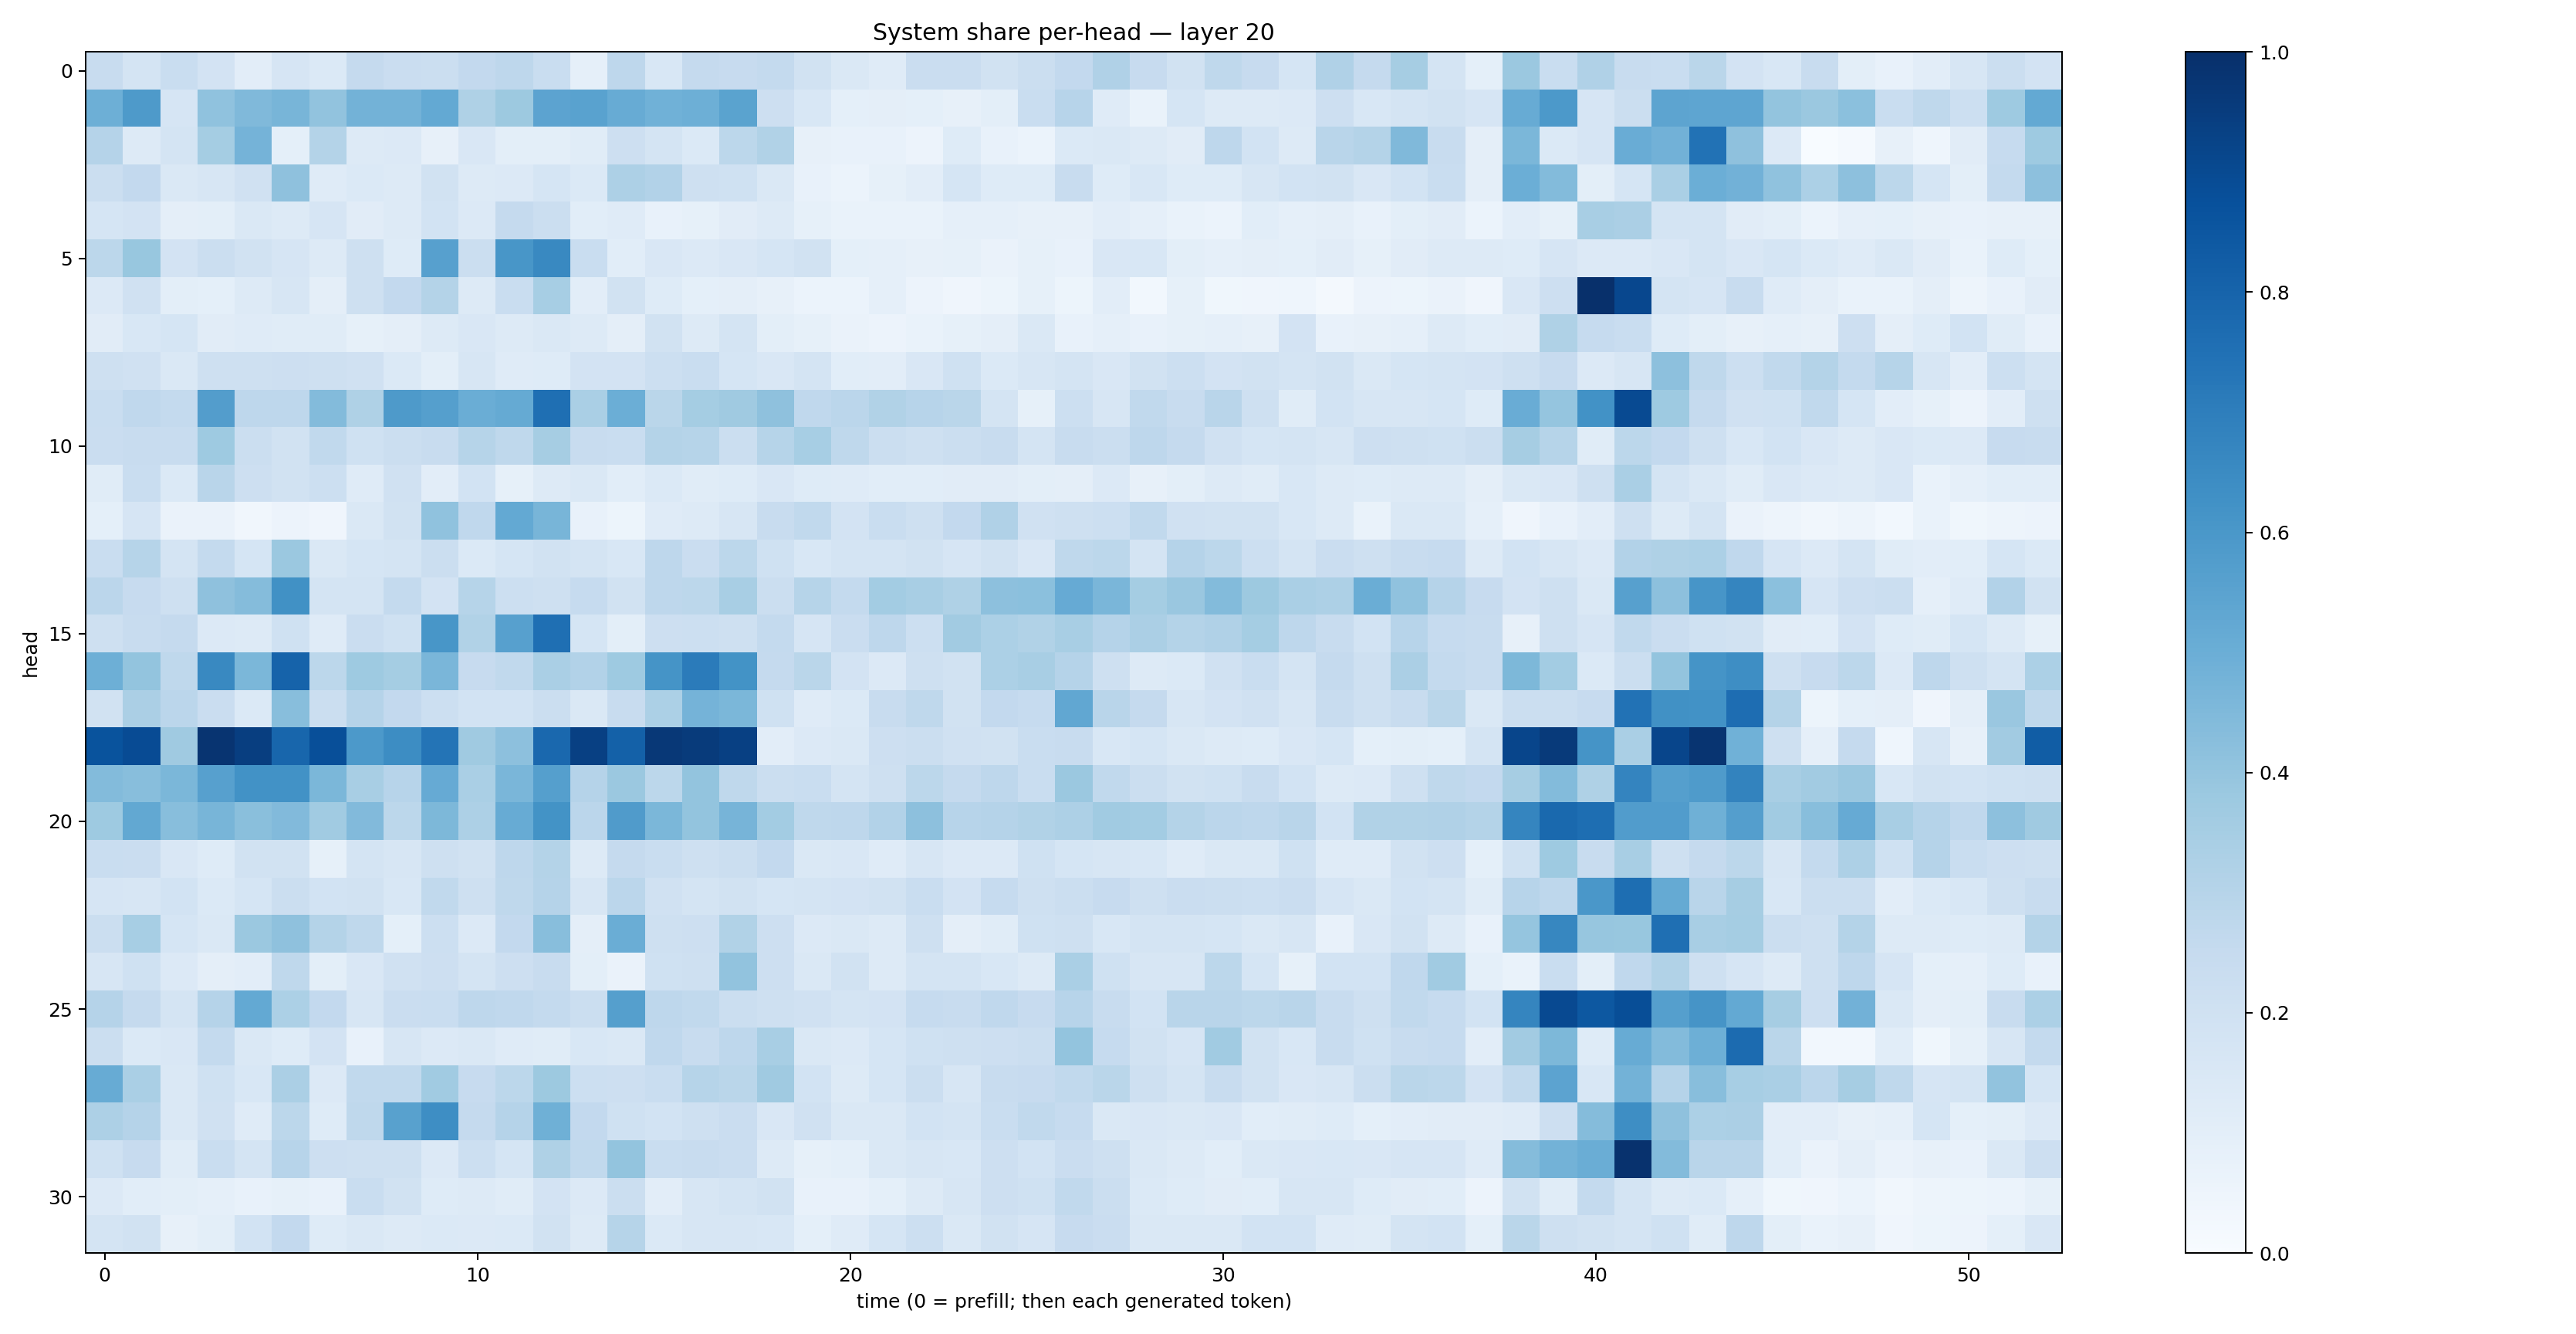

The file beside this chart, header and first rows:
0.23778471, 0.17880914, 0.23079439, 0.18221988, 0.10365737, 0.1673885, 0.1386061, 0.2514928, 0.2276682, 0.22373445, 0.25807136, 0.2761941, 0.23082109, 0.08932331, 0.27623773, 0.15600884, 0.25142437, 0.24300507, 0.25553912, 0.19050504, 0.14177196, 0.12097473, 0.2276515, 0.22971162
0.4945, 0.5894, 0.1674, 0.4089, 0.4486, 0.4651, 0.405, 0.4783, 0.4773, 0.5226, 0.3222, 0.3762, 0.5457, 0.5546, 0.5089, 0.4848, 0.4928, 0.5473, 0.2141, 0.153, 0.09005, 0.09508, 0.09218, 0.07982
0.302, 0.1324, 0.1775, 0.3522, 0.4739, 0.09144, 0.3053, 0.13, 0.1348, 0.07964, 0.1495, 0.09994, 0.1, 0.1167, 0.2141, 0.1777, 0.1405, 0.2811, 0.3158, 0.07868, 0.07433, 0.07716, 0.0565, 0.1235
0.2194, 0.2614, 0.148, 0.1639, 0.1972, 0.4107, 0.1207, 0.137, 0.1286, 0.1947, 0.1323, 0.1358, 0.1681, 0.1368, 0.3253, 0.3096, 0.2096, 0.1999, 0.1418, 0.07549, 0.06157, 0.08523, 0.1054, 0.1698
0.1682, 0.1823, 0.09383, 0.09853, 0.1448, 0.1323, 0.1678, 0.11, 0.1265, 0.186, 0.1357, 0.2507, 0.2256, 0.1078, 0.1185, 0.07646, 0.08236, 0.1126, 0.1292, 0.08536, 0.06979, 0.06917, 0.06911, 0.08762
0.2781, 0.3899, 0.1803, 0.2212, 0.1911, 0.1656, 0.1252, 0.2081, 0.1238, 0.5621, 0.2229, 0.6045, 0.6592, 0.2333, 0.1089, 0.1514, 0.1348, 0.1495, 0.1689, 0.1881, 0.09162, 0.08885, 0.07861, 0.08417
0.1342, 0.1984, 0.09777, 0.09217, 0.1265, 0.1629, 0.09745, 0.2069, 0.258, 0.306, 0.1254, 0.2315, 0.3474, 0.1052, 0.1887, 0.1232, 0.09033, 0.09414, 0.07909, 0.0599, 0.05967, 0.08784, 0.05576, 0.04274
0.1094, 0.1562, 0.1695, 0.111, 0.1192, 0.1164, 0.1155, 0.08368, 0.09719, 0.1266, 0.1496, 0.1299, 0.1466, 0.1308, 0.09664, 0.1905, 0.1272, 0.1768, 0.1003, 0.0855, 0.06395, 0.05621, 0.06693, 0.08208
0.204, 0.1989, 0.1427, 0.2069, 0.2076, 0.2136, 0.2076, 0.1957, 0.1395, 0.101, 0.1635, 0.1198, 0.1215, 0.181, 0.1798, 0.2162, 0.2312, 0.1713, 0.1488, 0.1729, 0.1069, 0.1039, 0.1513, 0.2029
0.2336, 0.2664, 0.2571, 0.5727, 0.2746, 0.2736, 0.4377, 0.3236, 0.5882, 0.5645, 0.5005, 0.5183, 0.7572, 0.3364, 0.4978, 0.2888, 0.3543, 0.3702, 0.4125, 0.2684, 0.2828, 0.3158, 0.295, 0.2865
0.2284, 0.2386, 0.2407, 0.3719, 0.2249, 0.1948, 0.2643, 0.2005, 0.2247, 0.24, 0.2998, 0.271, 0.3485, 0.2394, 0.2329, 0.3055, 0.2969, 0.224, 0.3, 0.344, 0.2718, 0.2231, 0.204, 0.2244
0.1165, 0.2333, 0.1381, 0.2898, 0.214, 0.1921, 0.2178, 0.1189, 0.198, 0.1031, 0.1837, 0.08432, 0.1324, 0.142, 0.1059, 0.1403, 0.117, 0.1213, 0.1513, 0.1246, 0.1205, 0.1059, 0.1083, 0.1125
0.08987, 0.1657, 0.06505, 0.06418, 0.03505, 0.05786, 0.04121, 0.1427, 0.1916, 0.407, 0.2681, 0.5234, 0.4652, 0.07356, 0.05301, 0.1191, 0.1317, 0.1597, 0.2365, 0.2627, 0.1802, 0.2328, 0.205, 0.2579
0.2323, 0.2985, 0.178, 0.2561, 0.1701, 0.3803, 0.1436, 0.1698, 0.1764, 0.22, 0.1394, 0.1693, 0.1891, 0.178, 0.1525, 0.2759, 0.2304, 0.2803, 0.2029, 0.1529, 0.1758, 0.1782, 0.1907, 0.165
0.2818, 0.2424, 0.2087, 0.4102, 0.4364, 0.6251, 0.179, 0.1775, 0.2561, 0.1829, 0.2978, 0.2162, 0.2043, 0.2495, 0.1883, 0.274, 0.2781, 0.3416, 0.2262, 0.2985, 0.2564, 0.3577, 0.3417, 0.3231
0.2098, 0.2347, 0.2509, 0.1365, 0.1271, 0.2019, 0.121, 0.2294, 0.2024, 0.6017, 0.3131, 0.5593, 0.7567, 0.1691, 0.1008, 0.2123, 0.2186, 0.205, 0.2553, 0.1663, 0.2279, 0.2761, 0.2158, 0.3619
0.4931, 0.4021, 0.2729, 0.6579, 0.4598, 0.8016, 0.2795, 0.3717, 0.3539, 0.4631, 0.2439, 0.2648, 0.3381, 0.3096, 0.3718, 0.6143, 0.7101, 0.6186, 0.2504, 0.2879, 0.1833, 0.1349, 0.2095, 0.1903
0.1931, 0.3328, 0.2823, 0.2303, 0.139, 0.4287, 0.2248, 0.3015, 0.2591, 0.2163, 0.1853, 0.1848, 0.2243, 0.1419, 0.2367, 0.3318, 0.474, 0.4599, 0.1993, 0.1203, 0.1389, 0.2363, 0.2713, 0.1953
0.8656, 0.893, 0.3702, 0.9808, 0.9431, 0.7902, 0.8819, 0.5912, 0.6408, 0.7361, 0.3679, 0.4148, 0.7826, 0.9353, 0.8121, 0.9678, 0.9559, 0.9342, 0.1026, 0.1344, 0.1484, 0.2142, 0.2227, 0.1982
0.4386, 0.4295, 0.4601, 0.5623, 0.6223, 0.6231, 0.4595, 0.3412, 0.2952, 0.5148, 0.3396, 0.4633, 0.5656, 0.3008, 0.3808, 0.2782, 0.3995, 0.272, 0.2214, 0.2329, 0.1744, 0.2087, 0.2809, 0.2506
0.3716, 0.5252, 0.4273, 0.4673, 0.4238, 0.4424, 0.3639, 0.4452, 0.2804, 0.4534, 0.3257, 0.5107, 0.6197, 0.2827, 0.5782, 0.4586, 0.3991, 0.4709, 0.3571, 0.2709, 0.276, 0.3113, 0.4141, 0.2946
0.2329, 0.2276, 0.1488, 0.1242, 0.1927, 0.1938, 0.08243, 0.1777, 0.1606, 0.209, 0.1908, 0.2772, 0.3066, 0.1268, 0.252, 0.2319, 0.2084, 0.2252, 0.2591, 0.1465, 0.1504, 0.1174, 0.1596, 0.1336
0.1644, 0.1584, 0.1865, 0.1385, 0.1703, 0.2217, 0.1871, 0.1876, 0.1531, 0.2631, 0.2049, 0.2697, 0.3045, 0.1568, 0.2824, 0.1961, 0.1789, 0.1921, 0.1714, 0.1779, 0.1821, 0.1896, 0.233, 0.1811
0.2249, 0.3471, 0.1713, 0.1472, 0.3801, 0.4119, 0.3077, 0.2699, 0.09014, 0.218, 0.133, 0.2586, 0.4281, 0.0939, 0.5022, 0.2067, 0.2133, 0.3125, 0.2115, 0.1331, 0.1447, 0.1293, 0.2102, 0.09745
0.1574, 0.2001, 0.1362, 0.09492, 0.1034, 0.2704, 0.1001, 0.1506, 0.1966, 0.2138, 0.1744, 0.2128, 0.2395, 0.09874, 0.06484, 0.2004, 0.2058, 0.4046, 0.2129, 0.1455, 0.195, 0.1314, 0.1759, 0.1732
0.3018, 0.2522, 0.1773, 0.3045, 0.5232, 0.3302, 0.2578, 0.1636, 0.2269, 0.2321, 0.274, 0.2667, 0.2559, 0.2205, 0.5638, 0.2739, 0.2652, 0.2231, 0.2034, 0.1957, 0.176, 0.1805, 0.2473, 0.2397
0.2218, 0.139, 0.1486, 0.255, 0.1451, 0.1227, 0.1803, 0.07136, 0.1584, 0.1355, 0.1445, 0.1178, 0.1141, 0.1541, 0.141, 0.267, 0.2422, 0.2763, 0.3408, 0.1437, 0.1349, 0.1696, 0.2024, 0.2063
0.5091, 0.3379, 0.1483, 0.1999, 0.1534, 0.3347, 0.1331, 0.262, 0.2656, 0.3659, 0.2433, 0.2783, 0.3754, 0.2155, 0.2145, 0.2318, 0.3001, 0.2855, 0.3696, 0.1874, 0.1293, 0.1701, 0.2196, 0.1602
0.3269, 0.3032, 0.1441, 0.1972, 0.1197, 0.2804, 0.1248, 0.271, 0.5549, 0.6384, 0.2515, 0.3041, 0.4893, 0.2579, 0.2004, 0.1858, 0.2076, 0.2267, 0.1507, 0.198, 0.1432, 0.1442, 0.1866, 0.1752
0.202, 0.2437, 0.1147, 0.233, 0.1782, 0.2954, 0.2117, 0.2089, 0.2052, 0.1341, 0.2172, 0.1694, 0.3212, 0.2619, 0.3994, 0.2306, 0.2371, 0.227, 0.1267, 0.08484, 0.09154, 0.1419, 0.1617, 0.1555
0.1341, 0.1086, 0.1008, 0.08876, 0.07144, 0.08421, 0.07282, 0.2308, 0.1935, 0.1215, 0.1322, 0.1163, 0.1833, 0.1364, 0.2189, 0.1035, 0.158, 0.1741, 0.189, 0.07248, 0.07097, 0.09146, 0.1261, 0.1598
0.1767, 0.1927, 0.08147, 0.1006, 0.1867, 0.2608, 0.125, 0.144, 0.1296, 0.1376, 0.1362, 0.1404, 0.1953, 0.1327, 0.3002, 0.1383, 0.1604, 0.1623, 0.1547, 0.09047, 0.1195, 0.1699, 0.2176, 0.1476
